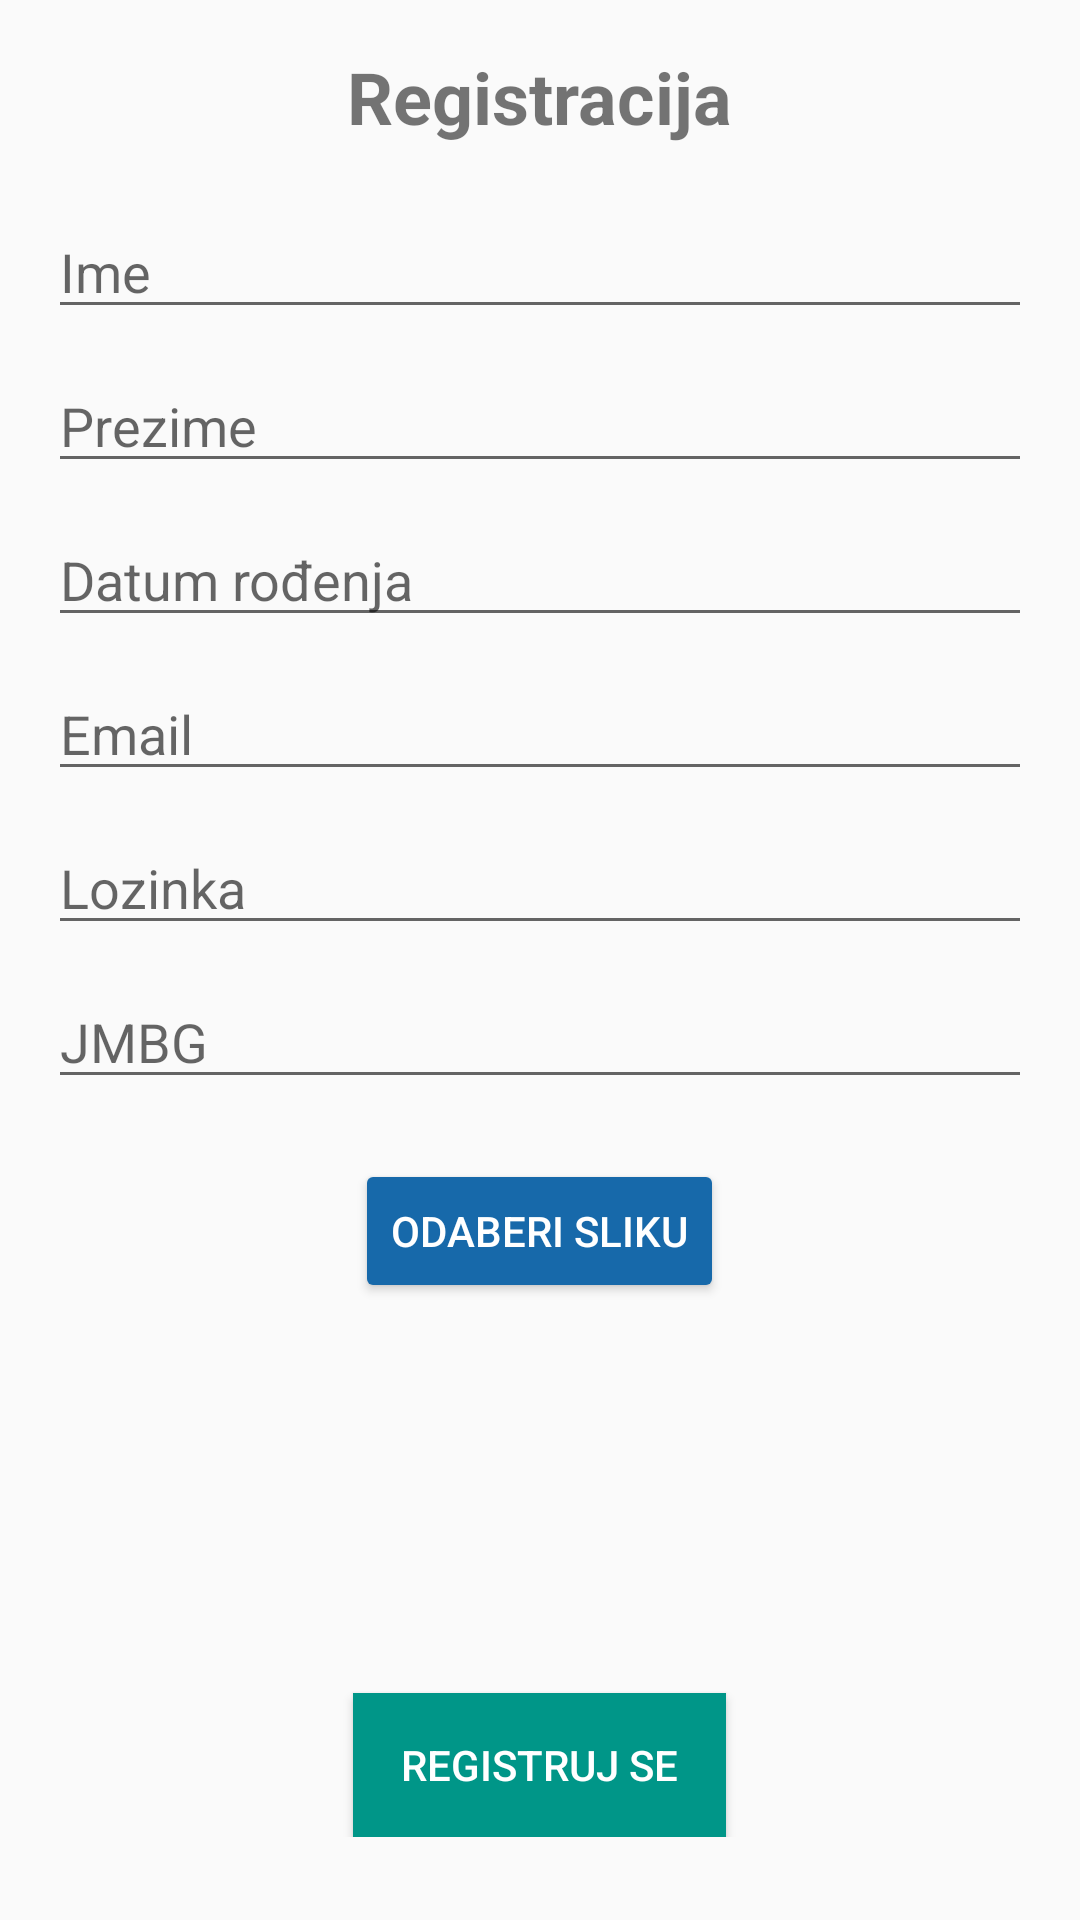

Write the Android layout XML for this screen, with the resource values it uses.
<!-- AndroidManifest.xml: application theme Theme.Emergrency_app -->
<!-- res/layout/activity_registration.xml -->
<?xml version="1.0" encoding="utf-8"?>
<ScrollView
    xmlns:android="http://schemas.android.com/apk/res/android"
    android:layout_width="match_parent"
    android:layout_height="match_parent">

    <LinearLayout xmlns:android="http://schemas.android.com/apk/res/android"
        xmlns:tools="http://schemas.android.com/tools"
        android:layout_width="match_parent"
        android:layout_height="match_parent"
        android:gravity="center"
        android:orientation="vertical"
        android:padding="16dp"
        tools:context=".RegistrationActivity">

        <TextView
            android:layout_width="wrap_content"
            android:layout_height="wrap_content"
            android:text="Registracija"
            android:textSize="24sp"
            android:textStyle="bold"
            android:layout_gravity="center"
            android:layout_marginBottom="20dp" />

        <EditText
            android:id="@+id/firstNameEditText"
            android:layout_width="match_parent"
            android:layout_height="wrap_content"
            android:hint="Ime"
            android:inputType="text"
            android:layout_marginBottom="10dp"/>

        <EditText
            android:id="@+id/lastNameEditText"
            android:layout_width="match_parent"
            android:layout_height="wrap_content"
            android:hint="Prezime"
            android:inputType="text"
            android:layout_marginBottom="10dp"/>

        <EditText
            android:id="@+id/dobEditText"
            android:layout_width="match_parent"
            android:layout_height="wrap_content"
            android:hint="Datum rođenja"
            android:inputType="date"
            android:layout_marginBottom="10dp"/>

        <EditText
            android:id="@+id/emailEditText"
            android:layout_width="match_parent"
            android:layout_height="wrap_content"
            android:hint="Email"
            android:inputType="textEmailAddress"
            android:layout_marginBottom="10dp"/>

        <EditText
            android:id="@+id/passwordEditText"
            android:layout_width="match_parent"
            android:layout_height="wrap_content"
            android:hint="Lozinka"
            android:inputType="textPassword"
            android:layout_marginBottom="10dp"/>

        <EditText
            android:id="@+id/jmbgEditText"
            android:layout_width="match_parent"
            android:layout_height="wrap_content"
            android:hint="JMBG"
            android:inputType="text"
            android:layout_marginBottom="20dp"/>

        <Button
            android:id="@+id/selectImageButton"
            android:layout_width="wrap_content"
            android:layout_height="wrap_content"
            android:text="Odaberi sliku"
            android:layout_gravity="center"
            android:onClick="selectImageOnClick"
            android:backgroundTint="#1769aa"
            android:textColor="#FFFFFF"
            android:layout_marginBottom="10dp"/>

        <ImageView
            android:id="@+id/profileImageView"
            android:layout_width="100dp"
            android:layout_height="100dp"
            android:layout_gravity="center"
            android:layout_marginBottom="20dp"
            android:src="@drawable/placeholder_image" />

        <Button
            android:id="@+id/registerButton"
            android:layout_width="wrap_content"
            android:layout_height="wrap_content"
            android:text="Registruj se"
            android:layout_gravity="center"
            android:gravity="center"
            android:background="#009688"
            android:textColor="#FFFFFF"
            android:paddingStart="16dp"
            android:paddingEnd="16dp"
            android:paddingTop="8dp"
            android:paddingBottom="8dp"
            android:onClick="sendInfoOnClick"
            android:backgroundTint="#009688"
            android:radius="20dp"/>
    </LinearLayout>
</ScrollView>
<!-- resources referenced by this layout -->
<resources>
  <style name="Theme.Emergrency_app" parent="Theme.AppCompat.DayNight.DarkActionBar">
          
          <item name="colorPrimary">@color/blue_500</item>
          <item name="colorPrimaryVariant">@color/blue_700</item>
          <item name="colorOnPrimary">@color/white</item>
          
          <item name="colorSecondary">@color/teal_200</item>
          <item name="colorSecondaryVariant">@color/teal_700</item>
          <item name="colorOnSecondary">@color/black</item>
          
          <item name="android:statusBarColor">?attr/colorPrimaryVariant</item>
          
          <item name="android:buttonTint">@color/red</item>
      </style>
  <color name="blue_500">#2196f3</color>
  <color name="blue_700">#1769aa</color>
  <color name="white">#FFFFFFFF</color>
  <color name="teal_200">#FF03DAC5</color>
  <color name="teal_700">#FF018786</color>
  <color name="black">#FF000000</color>
  <color name="red">#FF0000</color>
</resources>
